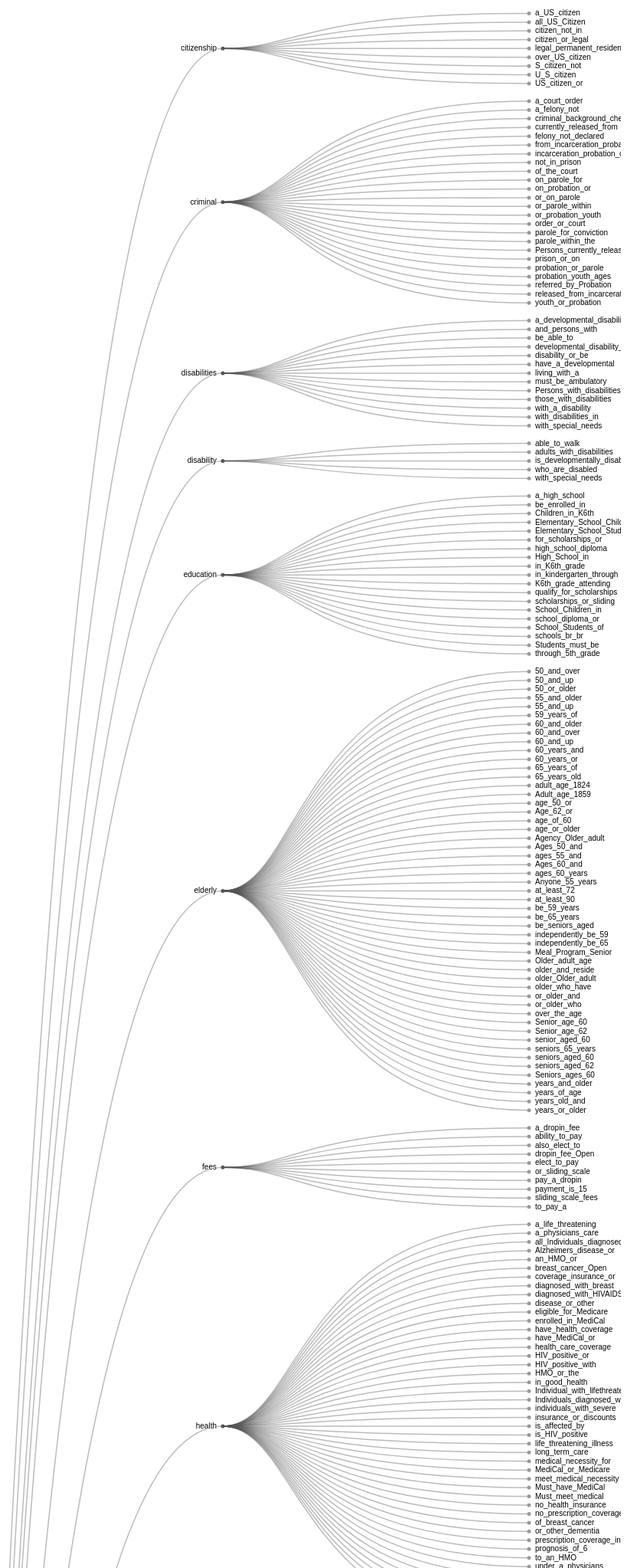
D3 v4 page, settled after 480 driven frames (8 s of simulated time); the page loaded 1 data file(s).


var svg = d3.select("svg"),
    width = +svg.attr("width"),
    height = +svg.attr("height"),
    g = svg.append("g").attr("transform", "translate(40,0)");
var tree = d3.cluster()
    .size([height, width - 160]);
var stratify = d3.stratify()
    .parentId(function(d) { return d.id.substring(0, d.id.lastIndexOf(".")); });
d3.csv("combinedtok.csv", function(error, data) {
  if (error) throw error;
  var root = stratify(data)
      .sort(function(a, b) { return (a.height - b.height) || a.id.localeCompare(b.id); });
  tree(root);
  var link = g.selectAll(".link")
      .data(root.descendants().slice(1))
    .enter().append("path")
      .attr("class", "link")
      .attr("d", function(d) {
        return "M" + d.y + "," + d.x
            + "C" + (d.parent.y + 100) + "," + d.x
            + " " + (d.parent.y + 100) + "," + d.parent.x
            + " " + d.parent.y + "," + d.parent.x;
      });
  var node = g.selectAll(".node")
      .data(root.descendants())
    .enter().append("g")
      .attr("class", function(d) { return "node" + (d.children ? " node--internal" : " node--leaf"); })
      .attr("transform", function(d) { return "translate(" + d.y + "," + d.x + ")"; })
  node.append("circle")
      .attr("r", 2.5);
  node.append("text")
      .attr("dy", 3)
      .attr("x", function(d) { return d.children ? -8 : 8; })
      .style("text-anchor", function(d) { return d.children ? "end" : "start"; })
      .text(function(d) { return d.id.substring(d.id.lastIndexOf(".") + 1); });
});


### data: combinedtok.csv
id
token
token.citizenship
token.criminal
token.disability
token.education
token.elderly
token.fees
token.health
token.homeless
token.hours
token.identification
token.income
token.ineligibility
token.institution
token.maternal
token.mental health
token.substance abuse
token.migrant
token.occupation
token.region
token.restriction
token.testing
token.timing
token.veteran
token.violence
token.youth
token.disabilities
token.instructions
token.services
token.citizenship.U_S_citizen
token.citizenship.S_citizen_not
token.citizenship.a_US_citizen
token.citizenship.over_US_citizen
token.citizenship.US_citizen_or
token.citizenship.citizen_or_legal
token.citizenship.citizen_not_in
token.citizenship.legal_permanent_reside…
token.citizenship.all_US_Citizen
token.criminal.felony_not_declared
token.criminal.parole_for_conviction
token.criminal.referred_by_Probation
token.criminal.probation_or_parole
token.criminal.not_in_prison
token.criminal.on_parole_for
token.criminal.a_court_order
token.criminal.prison_or_on
token.criminal.a_felony_not
token.criminal.or_on_parole
token.criminal.criminal_background_check
token.criminal.Persons_currently_release…
token.criminal.released_from_incarcerati…
token.criminal.currently_released_from
token.criminal.from_incarceration_probat…
token.criminal.parole_within_the
token.criminal.incarceration_probation_o…
token.criminal.or_parole_within
token.criminal.order_or_court
token.criminal.probation_youth_ages
token.criminal.or_probation_youth
token.criminal.youth_or_probation
... 727 more rows